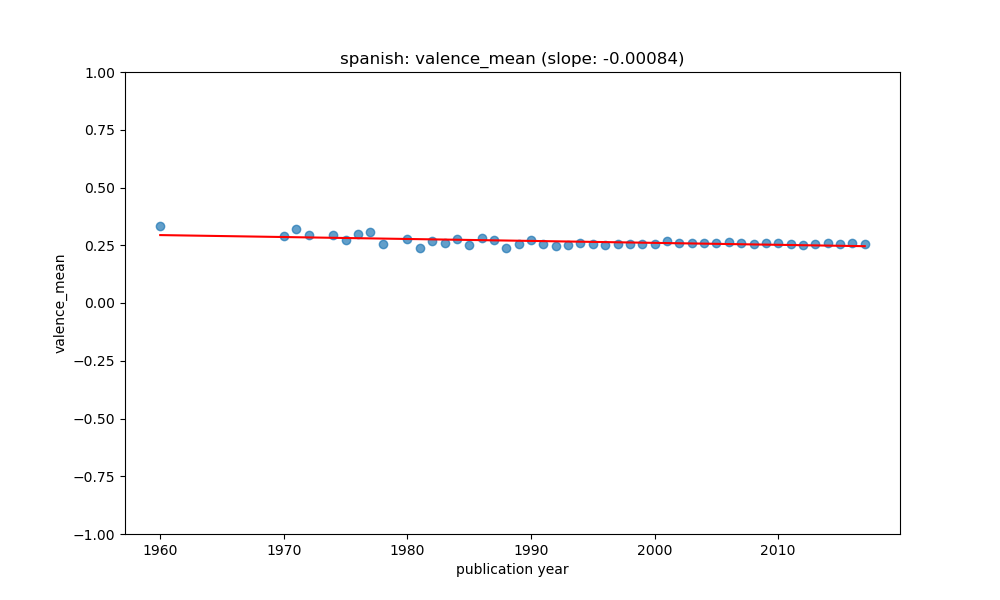

The file beside this chart, header and first rows:
year, value, count, std, predicted
1960, 0.3339, 3, 0.03687, 0.294
1970, 0.2896, 9, 0.1114, 0.2856
1971, 0.3182, 17, 0.115, 0.2847
1972, 0.2924, 12, 0.09605, 0.2839
1974, 0.2944, 5, 0.2016, 0.2822
1975, 0.2712, 29, 0.08417, 0.2814
1976, 0.2982, 14, 0.08515, 0.2805
1977, 0.3059, 13, 0.1055, 0.2797
1978, 0.2544, 25, 0.07409, 0.2788
1980, 0.2777, 105, 0.0736, 0.2772
1981, 0.2361, 26, 0.07689, 0.2763
1982, 0.2666, 33, 0.09387, 0.2755
1983, 0.2589, 157, 0.09358, 0.2746
1984, 0.2768, 68, 0.08614, 0.2738
1985, 0.2503, 115, 0.07855, 0.2729
1986, 0.2816, 119, 0.08756, 0.2721
1987, 0.2722, 239, 0.09541, 0.2713
1988, 0.2375, 271, 0.08574, 0.2704
1989, 0.2576, 500, 0.0836, 0.2696
1990, 0.2715, 362, 0.08687, 0.2687
1991, 0.2563, 403, 0.1004, 0.2679
1992, 0.2461, 636, 0.08282, 0.267
1993, 0.2512, 465, 0.09239, 0.2662
1994, 0.2603, 737, 0.08989, 0.2654
1995, 0.2552, 695, 0.08665, 0.2645
1996, 0.2522, 864, 0.0881, 0.2637
1997, 0.254, 1046, 0.08839, 0.2628
1998, 0.2555, 1340, 0.09241, 0.262
1999, 0.2573, 1226, 0.08818, 0.2611
2000, 0.2564, 2190, 0.08803, 0.2603
2001, 0.2685, 1801, 0.09238, 0.2595
2002, 0.2585, 2089, 0.09134, 0.2586
2003, 0.2585, 3434, 0.09053, 0.2578
2004, 0.2591, 3087, 0.08888, 0.2569
2005, 0.261, 4179, 0.09314, 0.2561
2006, 0.2635, 6103, 0.09314, 0.2552
2007, 0.2612, 5600, 0.09178, 0.2544
2008, 0.2575, 4819, 0.09232, 0.2535
2009, 0.2585, 4300, 0.0933, 0.2527
2010, 0.2608, 6570, 0.09328, 0.2519
2011, 0.2552, 5143, 0.08911, 0.251
2012, 0.2529, 2859, 0.08858, 0.2502
2013, 0.2546, 2274, 0.08955, 0.2493
2014, 0.261, 2634, 0.09393, 0.2485
2015, 0.2575, 3341, 0.0966, 0.2476
2016, 0.2577, 2212, 0.09445, 0.2468
2017, 0.2546, 156, 0.08585, 0.246
